Run: headless pygame with SDL's dummy video driver; simulated clock (each Clock.tick advances the game by its frame time, no real sleeping); random seed 0; keys injected as events and as key.get_pressed() state; no mouse input.
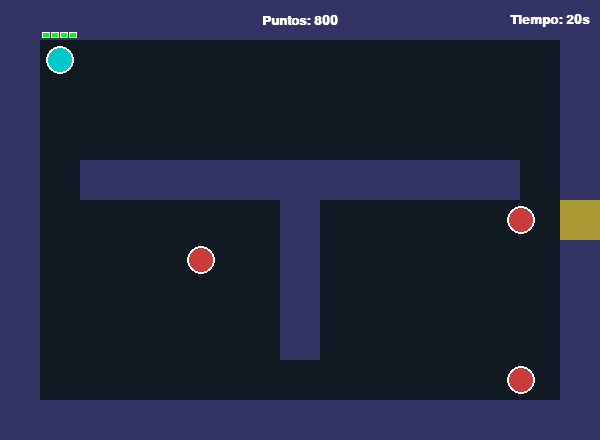
Frame 1 of 4 · flips 1–60 · no input
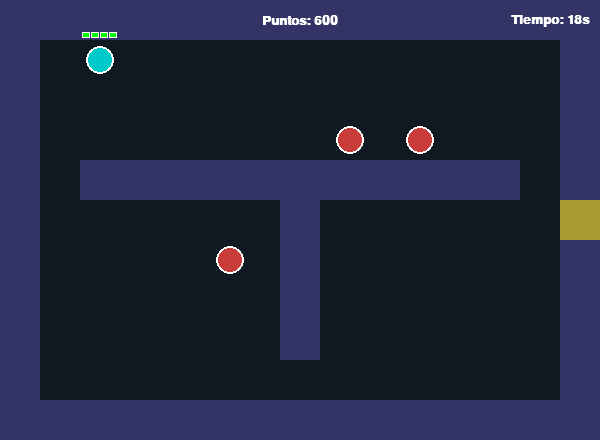
Frame 2 of 4 · flips 61–180 · tapped SPACE, RETURN · held RIGHT (→), D
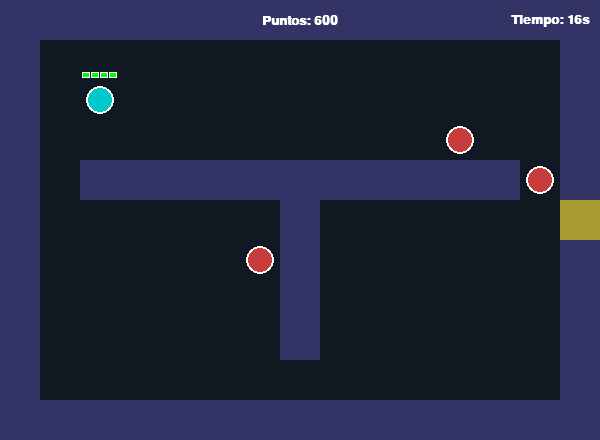
Frame 3 of 4 · flips 181–300 · held DOWN (↓), S
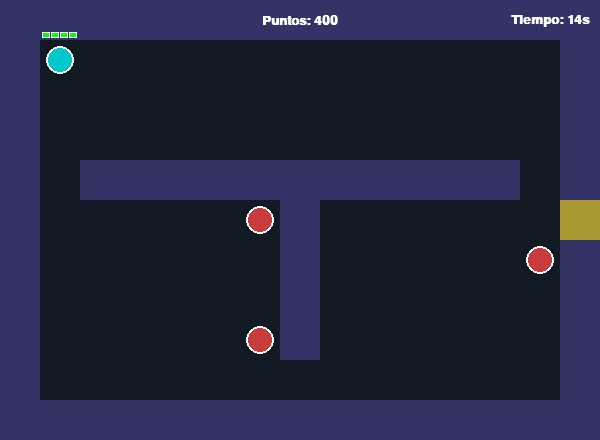
Frame 4 of 4 · flips 301–420 · held LEFT (←), A, UP (↑), W

The pygame program that drew these frames:

import pygame
import random
import sys

# ------------------ Parámetros del laberinto ------------------
tamaño_celda = 40      # píxeles por casilla
COLUMNAS = 15
FILAS = 11

# ------------------ Parámetros de enemigos ------------------
NUM_ENEMIGOS   = 3      # <- cantidad de enemigos
ENEMY_TICK_MS  = 400    # <- cada cuántos ms se mueven (menor = más rápido)
RADIO_PELIGRO  = 3      # distancia a la que "reacciona" al jugador
ENEMY_MOVE_DURATION_MS = 300  # duración de la animación de paso enemigo

# ------------------ PUNTOS ------------------
PUNTOS_INICIALES   = 800
PUNTOS_POR_CAPTURA = 200
PUNTOS_POR_ESCAPE  = 100

puntos = PUNTOS_INICIALES
juego_terminado = False   # bandera para detener el juego

# ------------------ TIMER ------------------
TIEMPO_INICIAL = 20      # segundos de partida (CÁMBIALO AQUÍ)
tiempo_restante = TIEMPO_INICIAL

# ------------------ ENERGÍA / CARRERA ------------------
ENERGIA_MAX_SEGMENTOS = 4     # barra dividida en 4 partes
energia_segmentos = ENERGIA_MAX_SEGMENTOS  # empieza llena
corriendo = False             # true mientras está haciendo el dash
jugador_dir_dx = 0            # última dirección de movimiento (x)
jugador_dir_dy = 0            # última dirección de movimiento (y)

# --- NUEVO JUGADOR SUAVE ---
PLAYER_MOVE_DURATION_MS = 120  # duración animación al caminar

# ------------------ Crear laberinto ------------------
# 0 = camino, 1 = muro, 2 = salida
def crear_laberinto_basico():
    lab = [[0 for _ in range(COLUMNAS)] for _ in range(FILAS)]

    # bordes como muro
    for x in range(COLUMNAS):
        lab[0][x] = 1
        lab[FILAS - 1][x] = 1
    for y in range(FILAS):
        lab[y][0] = 1
        lab[y][COLUMNAS - 1] = 1

    # algunos muros internos de ejemplo
    for x in range(2, 13):
        lab[4][x] = 1
    for y in range(5, 9):
        lab[y][7] = 1

    # salida en el borde derecho
    salida_y = FILAS // 2          # fila central
    salida_x = COLUMNAS - 1        # última columna (borde derecho)
    lab[salida_y][salida_x] = 2    # marcar como salida (no muro)

    return lab, salida_x, salida_y

laberinto, salida_x, salida_y = crear_laberinto_basico()

# ------------------ Helpers de celdas ------------------
def celda_es_caminable(x, y):
    """Devuelve True si la celda (x,y) se puede pisar."""
    if 0 <= y < FILAS and 0 <= x < COLUMNAS:
        return laberinto[y][x] in (0, 2)   # camino O salida
    return False

def distancia_manhattan(x1, y1, x2, y2):
    return abs(x1 - x2) + abs(y1 - y2)

# ------------------ Pygame init ------------------
pygame.init()
ancho = COLUMNAS * tamaño_celda
alto  = FILAS * tamaño_celda
screen = pygame.display.set_mode((ancho, alto))
pygame.display.setCaption = pygame.display.set_caption("Modo 2: Cazador - Pygame (sin imágenes)")

clock = pygame.time.Clock()
font = pygame.font.SysFont("consolas", 20, bold=True)

# Colores
COLOR_FONDO   = (0, 0, 0)
COLOR_CAMINO  = (17, 25, 34)    # #111922
COLOR_MURO    = (51, 51, 102)   # #333366
COLOR_SALIDA  = (170, 153, 51)  # #AA9933
COLOR_JUGADOR = (0, 200, 200)   # cyan
COLOR_ENEMIGO = (200, 60, 60)   # rojo
COLOR_ENERGIA_LLENA = (0, 255, 0)
COLOR_ENERGIA_VACIA = (40, 40, 40)

# ------------------ Jugador (cazador) ------------------
jugador_x = 1
jugador_y = 1

# --- NUEVO JUGADOR SUAVE: posición de dibujado + animación ---
player_render_x = jugador_x * tamaño_celda
player_render_y = jugador_y * tamaño_celda
player_moving = False
player_move_start_time = 0
player_start_px = player_render_x
player_start_py = player_render_y
player_target_px = player_render_x
player_target_py = player_render_y
# --------------------------------------------------------------

# ------------------ Enemigos (lista) ------------------
enemigos = []

def posiciones_enemigos():
    """Devuelve un set con las posiciones ocupadas por enemigos."""
    return {(e["x"], e["y"]) for e in enemigos}

def respawnear_enemigo(enemigo):
    """Coloca a un enemigo en una celda libre (no jugador, no salida, no otro enemigo)."""
    posibles = []
    ocupadas = posiciones_enemigos() - {(enemigo["x"], enemigo["y"])}

    for y in range(FILAS):
        for x in range(COLUMNAS):
            if (celda_es_caminable(x, y)
                and (x, y) != (jugador_x, jugador_y)
                and (x, y) != (salida_x, salida_y)
                and (x, y) not in ocupadas):
                posibles.append((x, y))

    if not posibles:
        return

    nuevo_x, nuevo_y = random.choice(posibles)
    enemigo["x"] = nuevo_x
    enemigo["y"] = nuevo_y
    enemigo["prev_x"] = None
    enemigo["prev_y"] = None

    # iniciar posición de renderizado en píxeles
    enemigo["render_x"] = enemigo["x"] * tamaño_celda
    enemigo["render_y"] = enemigo["y"] * tamaño_celda
    enemigo["moving"] = False
    enemigo["move_start_time"] = 0
    enemigo["start_px"] = enemigo["render_x"]
    enemigo["start_py"] = enemigo["render_y"]
    enemigo["target_px"] = enemigo["render_x"]
    enemigo["target_py"] = enemigo["render_y"]

def comprobar_captura():
    """Si el jugador y algún enemigo están en la misma celda, lo captura (gana puntos y energía)."""
    global puntos, energia_segmentos

    if juego_terminado:
        return

    for enemigo in enemigos:
        if (jugador_x, jugador_y) == (enemigo["x"], enemigo["y"]):
            print("¡Enemigo atrapado! +200 puntos. Respawn...")
            puntos += PUNTOS_POR_CAPTURA

            if energia_segmentos < ENERGIA_MAX_SEGMENTOS:
                energia_segmentos += 1

            respawnear_enemigo(enemigo)

def comprobar_salida():
    """Si un enemigo llega a la salida, se considera que escapó (pierde puntos)."""
    global puntos, juego_terminado

    if juego_terminado:
        return

    for enemigo in enemigos:
        if (enemigo["x"], enemigo["y"]) == (salida_x, salida_y):
            print("Un enemigo cruzó la salida. -100 puntos. Respawn...")
            puntos -= PUNTOS_POR_ESCAPE
            respawnear_enemigo(enemigo)

    if puntos <= 0 and not juego_terminado:
        puntos = 0
        game_over(motivo="puntos")

def mover_un_enemigo(enemigo):
    """IA híbrida para UN enemigo (misma lógica que en Tkinter)."""
    if juego_terminado:
        return

    ex, ey = enemigo["x"], enemigo["y"]

    dist_jugador = distancia_manhattan(ex, ey, jugador_x, jugador_y)

    candidatos = []
    for dx, dy in [(0,-1), (0,1), (-1,0), (1,0)]:
        nx = ex + dx
        ny = ey + dy
        if not celda_es_caminable(nx, ny):
            continue

        if any((nx == e2["x"] and ny == e2["y"] and e2 is not enemigo) for e2 in enemigos):
            continue

        d_exit = distancia_manhattan(nx, ny, salida_x, salida_y)
        d_player = distancia_manhattan(nx, ny, jugador_x, jugador_y)
        candidatos.append((d_exit, d_player, nx, ny))

    if candidatos:
        if enemigo["prev_x"] is not None and enemigo["prev_y"] is not None:
            filtrados = [
                c for c in candidatos
                if not (c[2] == enemigo["prev_x"] and c[3] == enemigo["prev_y"])
            ]
            if filtrados:
                candidatos = filtrados

        if dist_jugador <= RADIO_PELIGRO:
            candidatos.sort(key=lambda c: (-c[1], c[0]))
        else:
            candidatos.sort(key=lambda c: (c[0], -c[1]))

        mejor_d_exit, mejor_d_player, mejor_x, mejor_y = candidatos[0]

        # animación suave entre casillas
        enemigo["start_px"] = enemigo["x"] * tamaño_celda
        enemigo["start_py"] = enemigo["y"] * tamaño_celda
        enemigo["target_px"] = mejor_x * tamaño_celda
        enemigo["target_py"] = mejor_y * tamaño_celda
        enemigo["move_start_time"] = pygame.time.get_ticks()
        enemigo["moving"] = True

        enemigo["prev_x"] = enemigo["x"]
        enemigo["prev_y"] = enemigo["y"]
        enemigo["x"] = mejor_x
        enemigo["y"] = mejor_y

def mover_enemigos_tick():
    if juego_terminado:
        return
    for enemigo in enemigos:
        mover_un_enemigo(enemigo)
    comprobar_captura()
    comprobar_salida()

def game_over(motivo="puntos"):
    global juego_terminado
    if juego_terminado:
        return
    juego_terminado = True

def fin_partida_por_tiempo():
    global juego_terminado
    if juego_terminado:
        return
    juego_terminado = True

# ------------------ Movimiento del jugador ------------------
def mover_jugador(dx, dy):
    """Mueve al jugador una casilla si no hay muro."""
    global jugador_x, jugador_y, jugador_dir_dx, jugador_dir_dy
    global player_moving, player_move_start_time
    global player_start_px, player_start_py, player_target_px, player_target_py

    if juego_terminado or corriendo:
        return

    nuevo_x = jugador_x + dx
    nuevo_y = jugador_y + dy

    if not celda_es_caminable(nuevo_x, nuevo_y):
        return  # hay muro o fuera del mapa

    # --- NUEVO JUGADOR SUAVE: configurar animación ---
    player_start_px = jugador_x * tamaño_celda
    player_start_py = jugador_y * tamaño_celda
    player_target_px = nuevo_x * tamaño_celda
    player_target_py = nuevo_y * tamaño_celda
    player_move_start_time = pygame.time.get_ticks()
    player_moving = True
    # --------------------------------------------------

    jugador_x = nuevo_x
    jugador_y = nuevo_y
    jugador_dir_dx = dx
    jugador_dir_dy = dy

    comprobar_captura()

def dash_paso(pasos_restantes):
    """Implementación del dash paso a paso en Pygame."""
    global jugador_x, jugador_y, corriendo, dash_pasos_restantes

    if pasos_restantes <= 0 or juego_terminado:
        corriendo = False
        dash_pasos_restantes = 0
        return

    nx = jugador_x + jugador_dir_dx
    ny = jugador_y + jugador_dir_dy

    if not celda_es_caminable(nx, ny):
        corriendo = False
        dash_pasos_restantes = 0
        return

    # el dash sigue siendo instantáneo casilla a casilla
    jugador_x = nx
    jugador_y = ny
    comprobar_captura()
    dash_pasos_restantes = pasos_restantes

def activar_carrera():
    """Usa la barra de energía para correr 4 casillas en la última dirección."""
    global energia_segmentos, corriendo, dash_pasos_restantes

    if juego_terminado:
        return
    if corriendo:
        return
    if energia_segmentos < ENERGIA_MAX_SEGMENTOS:
        return
    if jugador_dir_dx == 0 and jugador_dir_dy == 0:
        return

    energia_segmentos = 0
    corriendo = True
    dash_pasos_restantes = 4   # 4 casillas

# ------------------ Dibujo ------------------
def dibujar_laberinto(surface):
    for fila in range(FILAS):
        for col in range(COLUMNAS):
            x = col * tamaño_celda
            y = fila * tamaño_celda
            celda = laberinto[fila][col]
            if celda == 1:
                color = COLOR_MURO
            elif celda == 2:
                color = COLOR_SALIDA
            else:
                color = COLOR_CAMINO
            pygame.draw.rect(surface, color, (x, y, tamaño_celda, tamaño_celda))

def dibujar_jugador(surface):
    # --- NUEVO JUGADOR SUAVE: usar render_x / render_y ---
    px = player_render_x
    py = player_render_y
    # ------------------------------------------------------
    margin = 6
    rect = pygame.Rect(
        px + margin,
        py + margin,
        tamaño_celda - 2 * margin,
        tamaño_celda - 2 * margin
    )
    pygame.draw.ellipse(surface, COLOR_JUGADOR, rect)
    pygame.draw.ellipse(surface, (255, 255, 255), rect, 2)

def dibujar_enemigos(surface):
    margin = 6
    for enemigo in enemigos:
        ex = enemigo.get("render_x", enemigo["x"] * tamaño_celda)
        ey = enemigo.get("render_y", enemigo["y"] * tamaño_celda)
        rect = pygame.Rect(
            ex + margin,
            ey + margin,
            tamaño_celda - 2 * margin,
            tamaño_celda - 2 * margin
        )
        pygame.draw.ellipse(surface, COLOR_ENEMIGO, rect)
        pygame.draw.ellipse(surface, (255, 255, 255), rect, 2)

def dibujar_textos(surface):
    txt = font.render(f"Puntos: {puntos}", True, (255, 255, 255))
    rect = txt.get_rect(center=(ancho // 2, 20))
    surface.blit(txt, rect)

    txt2 = font.render(f"Tiempo: {tiempo_restante}s", True, (255, 255, 255))
    rect2 = txt2.get_rect(midright=(ancho - 10, 20))
    surface.blit(txt2, rect2)

def dibujar_barra_energia(surface):
    base_x = jugador_x * tamaño_celda
    base_y = jugador_y * tamaño_celda - 8  # encima de la cabeza
    seg_width = tamaño_celda / ENERGIA_MAX_SEGMENTOS - 2
    for i in range(ENERGIA_MAX_SEGMENTOS):
        x0 = base_x + 2 + i * (seg_width + 1)
        y0 = base_y
        rect = pygame.Rect(x0, y0, seg_width, 6)
        if i < energia_segmentos:
            color = COLOR_ENERGIA_LLENA
        else:
            color = COLOR_ENERGIA_VACIA
        pygame.draw.rect(surface, color, rect)
        pygame.draw.rect(surface, (255, 255, 255), rect, 1)

def dibujar_game_over(surface):
    if not juego_terminado:
        return
    overlay = pygame.Surface((ancho, alto), pygame.SRCALPHA)
    overlay.fill((0, 0, 0, 180))
    surface.blit(overlay, (0, 0))

    if tiempo_restante <= 0:
        titulo = "¡Tiempo agotado!"
        linea = "Fin de la partida"
        resumen = f"Puntos finales: {puntos}"
        color_titulo = (255, 255, 0)
    else:
        titulo = "GAME OVER"
        linea = "Te quedaste sin puntos"
        tiempo_jugado = TIEMPO_INICIAL - max(tiempo_restante, 0)
        min_j, seg_j = divmod(tiempo_jugado, 60)
        resumen = f"Tiempo: {min_j:02d}:{seg_j:02d}   Puntos: {puntos}"
        color_titulo = (255, 0, 0)

    t1 = font.render(titulo, True, color_titulo)
    t2 = font.render(linea, True, (255, 255, 255))
    t3 = font.render(resumen, True, (255, 255, 255))

    r1 = t1.get_rect(center=(ancho // 2, alto // 2 - 30))
    r2 = t2.get_rect(center=(ancho // 2, alto // 2))
    r3 = t3.get_rect(center=(ancho // 2, alto // 2 + 30))

    surface.blit(t1, r1)
    surface.blit(t2, r2)
    surface.blit(t3, r3)

# --- Animación suave enemigos ---
def actualizar_animacion_enemigos(now):
    for enemigo in enemigos:
        if not enemigo.get("moving", False):
            enemigo["render_x"] = enemigo["x"] * tamaño_celda
            enemigo["render_y"] = enemigo["y"] * tamaño_celda
            continue

        t = (now - enemigo["move_start_time"]) / ENEMY_MOVE_DURATION_MS
        if t >= 1.0:
            enemigo["render_x"] = enemigo["target_px"]
            enemigo["render_y"] = enemigo["target_py"]
            enemigo["moving"] = False
        else:
            sx = enemigo["start_px"]
            sy = enemigo["start_py"]
            tx = enemigo["target_px"]
            ty = enemigo["target_py"]
            enemigo["render_x"] = sx + (tx - sx) * t
            enemigo["render_y"] = sy + (ty - sy) * t

# --- NUEVO JUGADOR SUAVE ---
def actualizar_animacion_jugador(now):
    global player_render_x, player_render_y, player_moving
    if not player_moving:
        player_render_x = jugador_x * tamaño_celda
        player_render_y = jugador_y * tamaño_celda
        return

    t = (now - player_move_start_time) / PLAYER_MOVE_DURATION_MS
    if t >= 1.0:
        player_render_x = player_target_px
        player_render_y = player_target_py
        player_moving = False
    else:
        player_render_x = player_start_px + (player_target_px - player_start_px) * t
        player_render_y = player_start_py + (player_target_py - player_start_py) * t
# -----------------------------------------------------

# ------------------ Timer y ticks ------------------
last_enemy_tick = 0
last_timer_tick = 0
dash_pasos_restantes = 0
last_dash_step_tick = 0
DASH_STEP_MS = 60

# Crear enemigos iniciales
for _ in range(NUM_ENEMIGOS):
    enemigo = {
        "x": 0, "y": 0,
        "prev_x": None, "prev_y": None,
        "render_x": 0, "render_y": 0,
        "moving": False,
        "move_start_time": 0,
        "start_px": 0, "start_py": 0,
        "target_px": 0, "target_py": 0
    }
    enemigos.append(enemigo)
    respawnear_enemigo(enemigo)

# ------------------ Bucle principal ------------------
running = True
while running:
    dt = clock.tick(60)  # FPS máximo
    now = pygame.time.get_ticks()

    # Eventos
    for event in pygame.event.get():
        if event.type == pygame.QUIT:
            running = False

        if not juego_terminado and event.type == pygame.KEYDOWN:
            if event.key == pygame.K_UP:
                mover_jugador(0, -1)
            elif event.key == pygame.K_DOWN:
                mover_jugador(0, 1)
            elif event.key == pygame.K_LEFT:
                mover_jugador(-1, 0)
            elif event.key == pygame.K_RIGHT:
                mover_jugador(1, 0)
            elif event.key in (pygame.K_LSHIFT, pygame.K_RSHIFT):
                activar_carrera()

    # Lógica de dash paso a paso
    if corriendo and dash_pasos_restantes > 0:
        if now - last_dash_step_tick >= DASH_STEP_MS:
            last_dash_step_tick = now
            dash_pasos_restantes -= 1
            dash_paso(dash_pasos_restantes)

    # Tick de enemigos (decisión de casilla)
    if not juego_terminado and now - last_enemy_tick >= ENEMY_TICK_MS:
        last_enemy_tick = now
        mover_enemigos_tick()

    # Actualizar animaciones
    actualizar_animacion_enemigos(now)
    actualizar_animacion_jugador(now)

    # Tick de timer
    if not juego_terminado and now - last_timer_tick >= 1000:
        last_timer_tick = now
        if tiempo_restante > 0:
            tiempo_restante -= 1
        if tiempo_restante <= 0:
            tiempo_restante = 0
            fin_partida_por_tiempo()

    # Dibujar
    screen.fill(COLOR_FONDO)
    dibujar_laberinto(screen)
    dibujar_enemigos(screen)
    dibujar_jugador(screen)
    dibujar_barra_energia(screen)
    dibujar_textos(screen)
    dibujar_game_over(screen)

    pygame.display.flip()

pygame.quit()
sys.exit()
